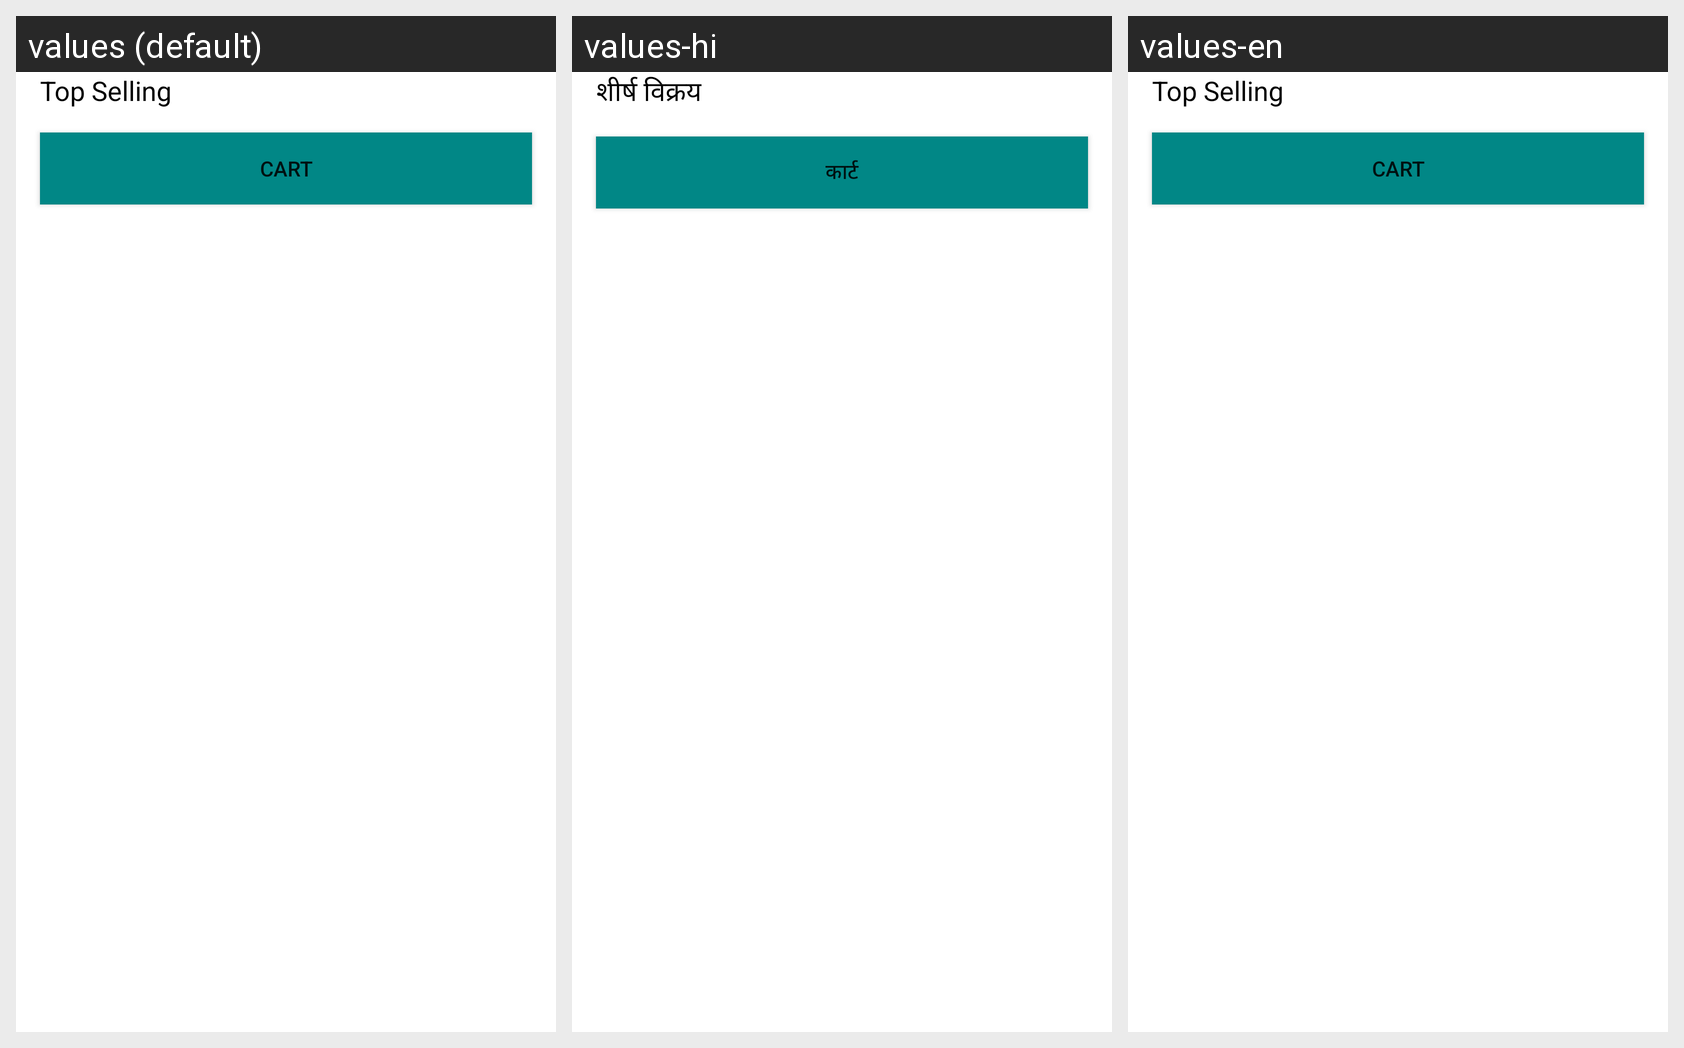

This grid shows one Android layout under several languages. Give, for every string resource on the screen, its name, the default text and each shown locale's text.
Android screen res/layout/fragment_home.xml rendered under 3 locales, left to right: values (default), values-hi, values-en. Device: Nexus 5 (rendered at 1080×1920; each locale shown at half size, 540×960, under a caption strip naming it); theme Theme.OneBancAssignment.
Strings drawn on this screen, with the default value and each locale's value (text and hints the layout hard-codes, and strings that could not be matched under every locale, appear in the picture but are not listed):

txt_top_selling
  values: Top Selling
  values-hi: शीर्ष विक्रय
  values-en: Top Selling

txt_cart
  values: Cart
  values-hi: कार्ट
  values-en: Cart
